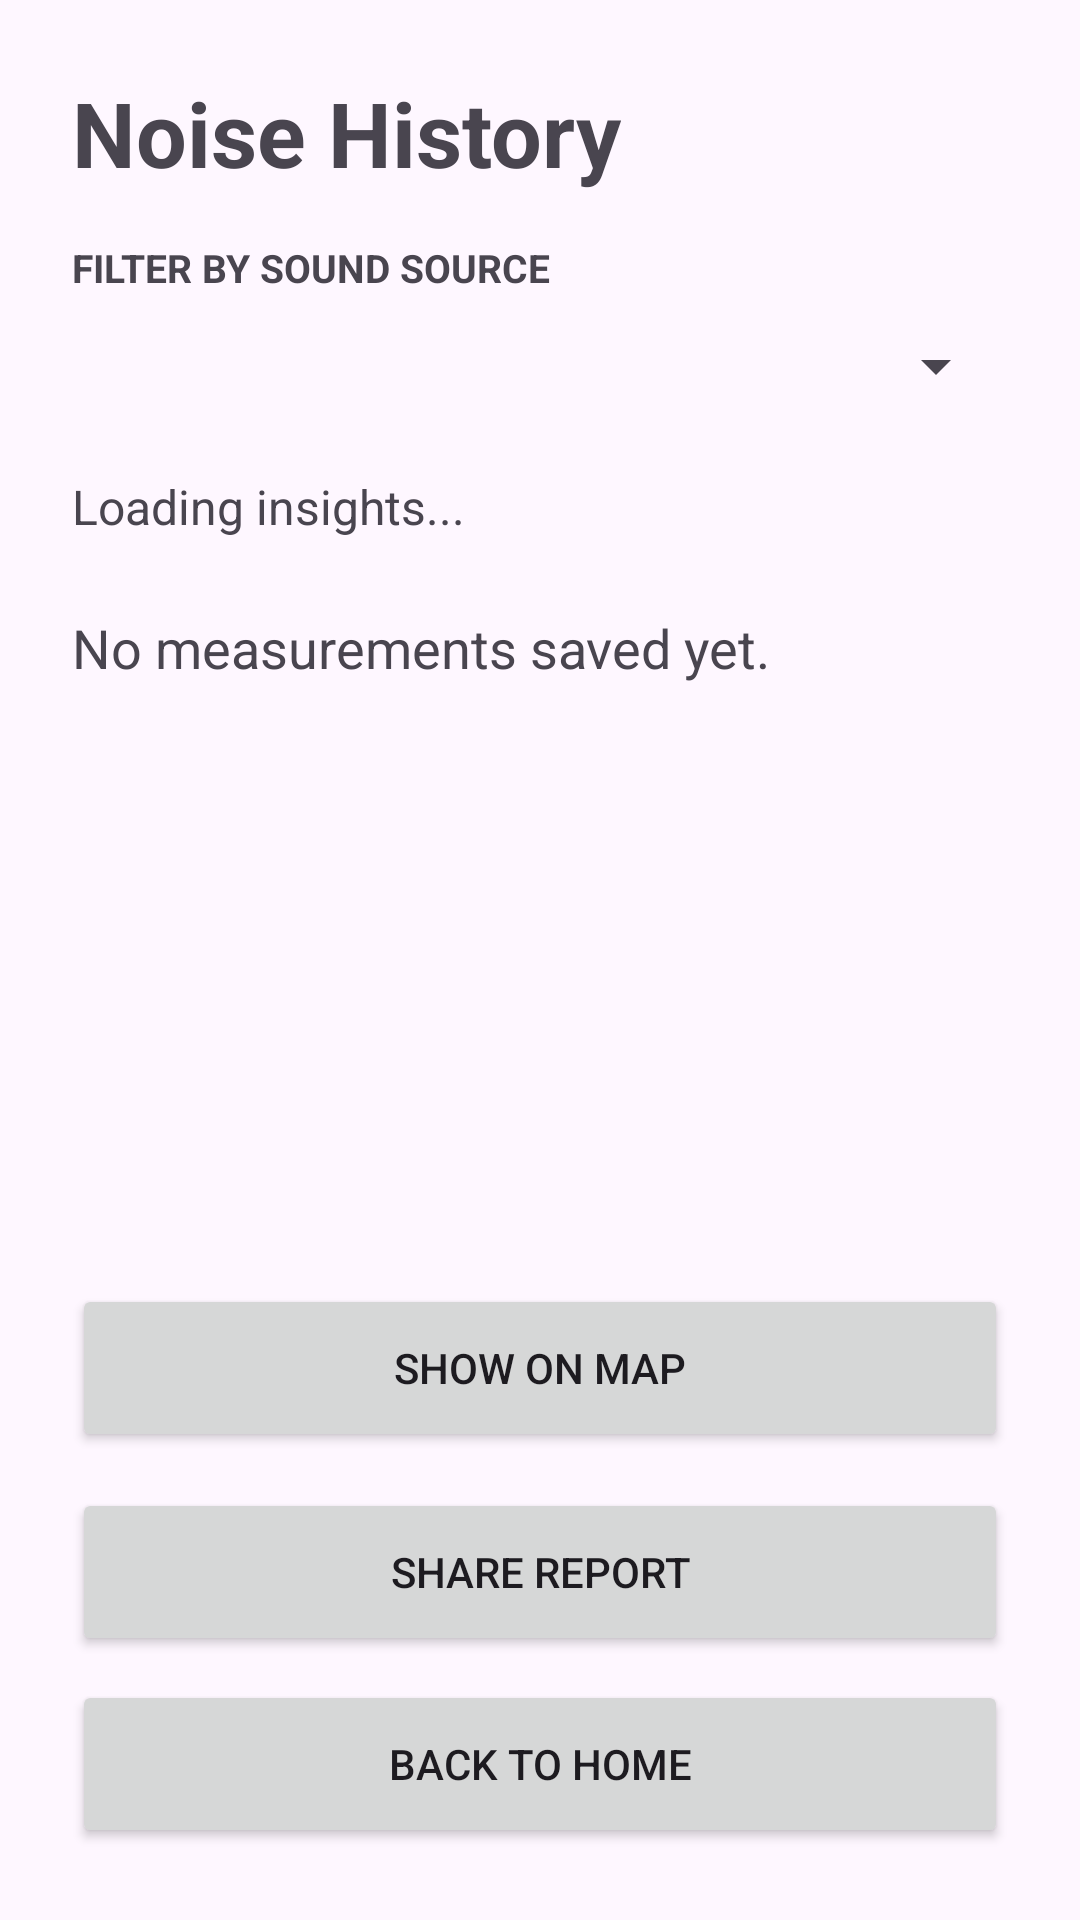

This screen was rendered from an Android layout file. Write that file and the resources it references.
<!-- AndroidManifest.xml: application theme Theme.NSense -->
<!-- res/layout/activity_history.xml -->
<?xml version="1.0" encoding="utf-8"?>
<LinearLayout xmlns:android="http://schemas.android.com/apk/res/android"
    android:layout_width="match_parent"
    android:layout_height="match_parent"
    android:orientation="vertical"
    android:padding="24dp">

    <TextView
        android:layout_width="wrap_content"
        android:layout_height="wrap_content"
        android:text="Noise History"
        android:textSize="30sp"
        android:textStyle="bold" />

    <TextView
        android:layout_width="wrap_content"
        android:layout_height="wrap_content"
        android:layout_marginTop="16dp"
        android:text="FILTER BY SOUND SOURCE"
        android:textSize="13sp"
        android:textStyle="bold" />

    <Spinner
        android:id="@+id/spnSource"
        android:layout_width="match_parent"
        android:layout_height="48dp" />

    <ScrollView
        android:layout_width="match_parent"
        android:layout_height="0dp"
        android:layout_marginTop="12dp"
        android:layout_weight="1">

        <LinearLayout
            android:layout_width="match_parent"
            android:layout_height="wrap_content"
            android:orientation="vertical">

            <TextView
                android:id="@+id/tvInsights"
                android:layout_width="match_parent"
                android:layout_height="wrap_content"
                android:text="Loading insights..."
                android:textSize="16sp" />

            <TextView
                android:id="@+id/tvHistory"
                android:layout_width="match_parent"
                android:layout_height="wrap_content"
                android:layout_marginTop="24dp"
                android:text="No measurements saved yet."
                android:textSize="18sp" />

        </LinearLayout>
    </ScrollView>

    <Button
        android:id="@+id/btnShowMap"
        android:layout_width="match_parent"
        android:layout_height="56dp"
        android:layout_marginTop="12dp"
        android:text="Show on Map" />

    <Button
        android:id="@+id/btnShare"
        android:layout_width="match_parent"
        android:layout_height="56dp"
        android:layout_marginTop="12dp"
        android:text="Share Report" />

    <Button
        android:id="@+id/btnBackHome"
        android:layout_width="match_parent"
        android:layout_height="56dp"
        android:layout_marginTop="8dp"
        android:text="Back to Home" />

</LinearLayout>
<!-- resources referenced by this layout -->
<resources>
  <style name="Theme.NSense" parent="Base.Theme.NSense" />
  <style name="Base.Theme.NSense" parent="Theme.Material3.DayNight.NoActionBar">
          
          
      </style>
</resources>
